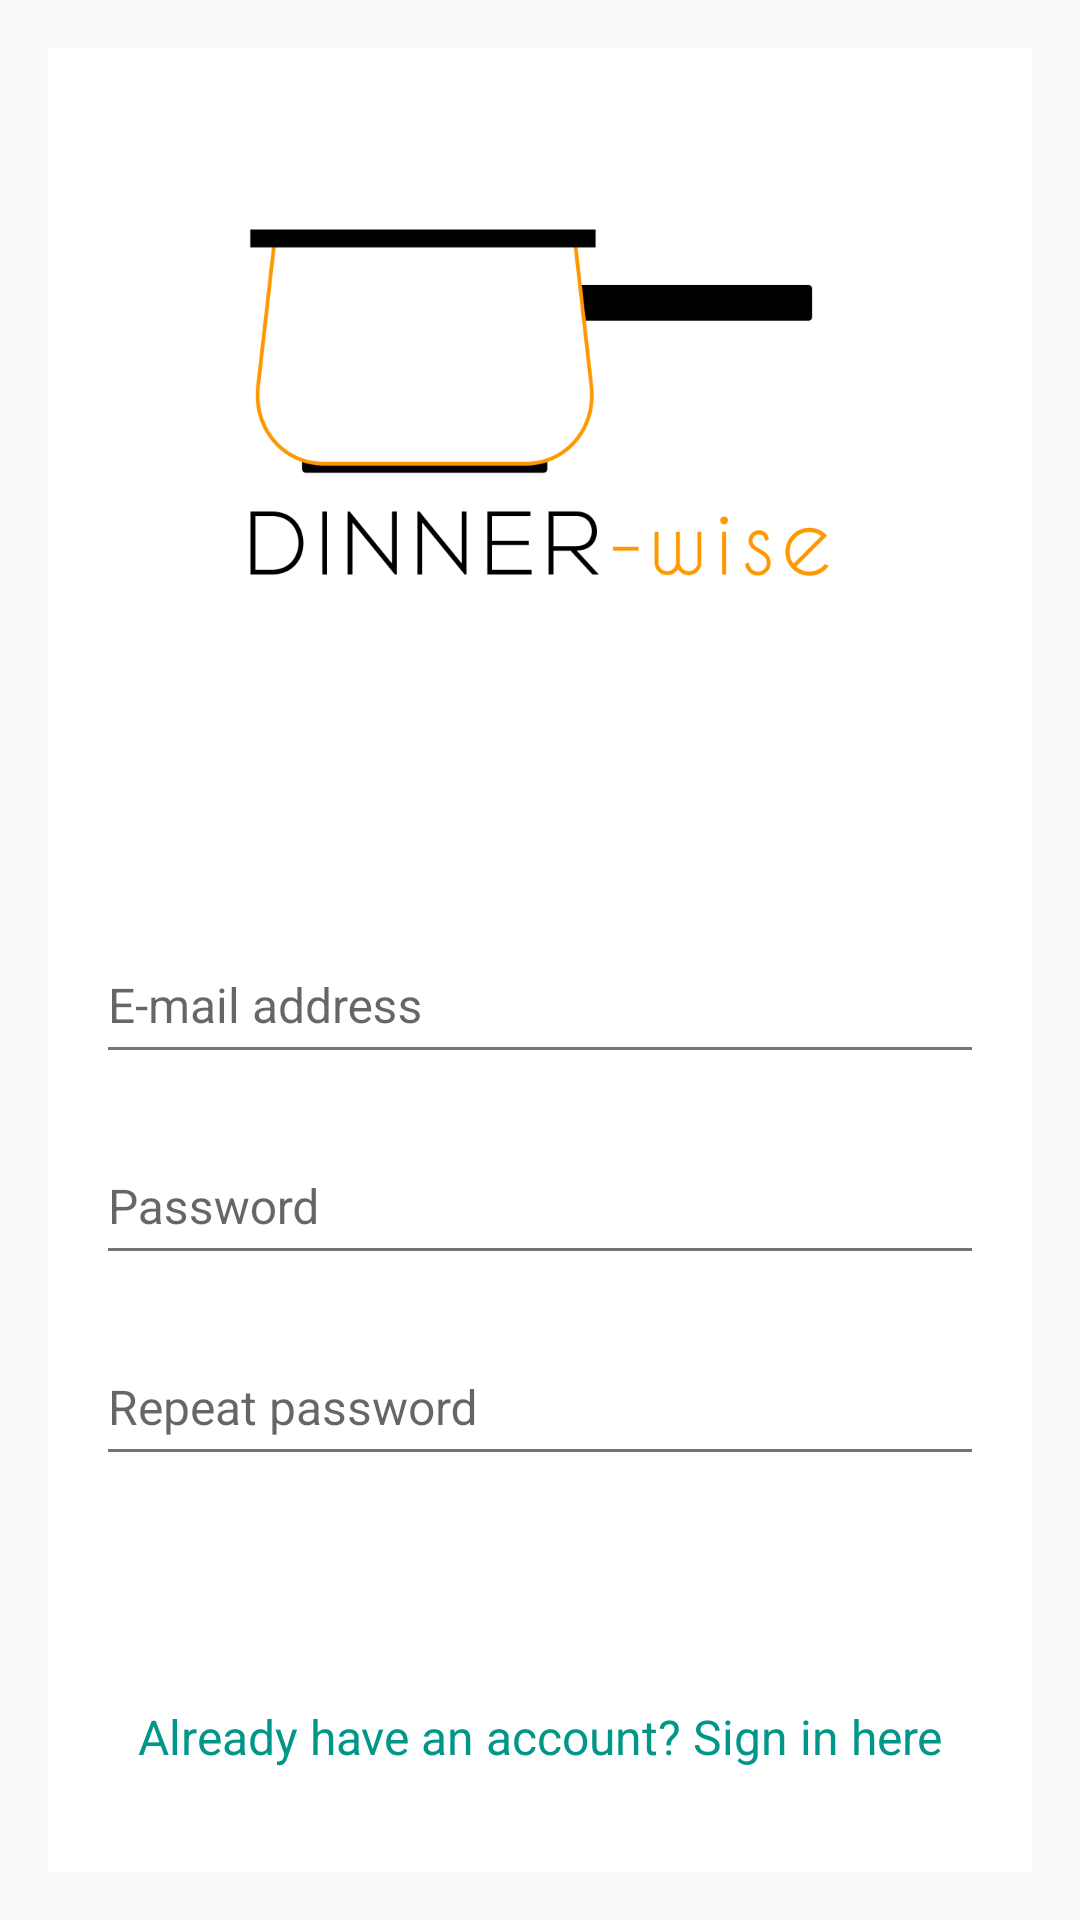

The Android layout XML behind this screen, and the referenced resources:
<!-- AndroidManifest.xml: application theme DinnerWiseTheme -->
<!-- res/layout/activity_create_account.xml -->
<?xml version="1.0" encoding="utf-8"?>
<RelativeLayout xmlns:android="http://schemas.android.com/apk/res/android"
    xmlns:tools="http://schemas.android.com/tools"
    android:layout_width="match_parent"
    android:layout_height="match_parent"
    tools:context=".activity.createaccount.CreateAccountActivity">

    <include layout="@layout/login_background"></include>

    <LinearLayout
        android:layout_width="match_parent"
        android:layout_height="match_parent"
        android:background="@null"
        android:orientation="vertical"
        android:padding="32dp"
        android:layout_alignParentBottom="true"
        android:gravity="bottom">

        <android.support.design.widget.TextInputLayout
            android:layout_width="match_parent"
            android:layout_height="wrap_content"
            android:layout_marginTop="16dp" >

            <EditText
                android:id="@+id/input_email_createAccount"
                android:layout_width="match_parent"
                android:layout_height="48dp"
                android:textSize="16sp"
                android:hint="E-mail address" />
        </android.support.design.widget.TextInputLayout>

        <android.support.design.widget.TextInputLayout
            android:layout_width="match_parent"
            android:layout_height="wrap_content"
            android:layout_marginTop="8dp" >

            <EditText
                android:id="@+id/input_password_createAccount"
                android:layout_width="match_parent"
                android:layout_height="48dp"
                android:textSize="16sp"
                android:password="true"
                android:hint="Password" />
        </android.support.design.widget.TextInputLayout>

        <android.support.design.widget.TextInputLayout
            android:layout_width="match_parent"
            android:layout_height="wrap_content"
            android:layout_marginTop="8dp" >

            <EditText
                android:id="@+id/input_repeatpassword_createAccount"
                android:layout_width="match_parent"
                android:layout_height="48dp"
                android:textSize="16sp"
                android:password="true"
                android:hint="Repeat password" />
        </android.support.design.widget.TextInputLayout>
        
        <Button
            android:id="@+id/button_createAccount"
            android:layout_width="match_parent"
            android:layout_height="36dp"
            android:text="Create Account"
            android:textAllCaps="true"
            android:textSize="16sp"
            android:textColor="@color/white"
            android:background="@drawable/button_shape"
            android:layout_marginTop="16dp"
            android:layout_marginBottom="8dp" />

        <TextView
            android:id="@+id/input_linkToSignIn"
            android:layout_width="match_parent"
            android:layout_height="40dp"
            android:layout_marginTop="16dp"
            android:text="Already have an account? Sign in here"
            android:textSize="16sp"
            android:textColor="@color/primary"
            android:textAlignment="center"
            android:clickable="true"
            android:onClick="goToLogin" />

    </LinearLayout>

</RelativeLayout>
<!-- res/layout/login_background.xml (included above) -->
<?xml version="1.0" encoding="utf-8"?>
<merge xmlns:android="http://schemas.android.com/apk/res/android">

    <ImageView
        android:layout_width="match_parent"
        android:layout_height="match_parent"
        android:src="@drawable/login_background"
        android:scaleType="centerCrop" />

    <View
        android:layout_width="match_parent"
        android:layout_height="match_parent"
        android:layout_margin="16dp"
        android:background="#EEFFFFFF"
        />

    <ImageView
        android:layout_width="200dp"
        android:layout_height="200dp"
        android:layout_marginTop="35dp"
        android:layout_centerHorizontal="true"
        android:src="@drawable/dinnerwise_logo_final"
        android:scaleType="fitXY" />

</merge>
<!-- resources referenced by this layout -->
<resources>
  <color name="primary">#009688</color>
  <color name="white">#FFFFFF</color>
  <!-- drawable dinnerwise_logo_final: png bitmap (drawable, 37377 bytes) -->
  <style name="DinnerWiseTheme" parent="@style/Theme.AppCompat.Light.DarkActionBar">
  
          <item name="colorPrimary">@color/primary</item>
          <item name="colorPrimaryDark">@color/primary_dark</item>
          <item name="colorAccent">@color/accent</item>
  
          <item name="android:textColorPrimary">@color/primary_text</item>
          <item name="android:textColorSecondary">@color/secondary_text</item>
      </style>
  <color name="primary_dark">#00796B</color>
  <color name="accent">#FF9800</color>
  <color name="primary_text">#212121</color>
  <color name="secondary_text">#757575</color>
</resources>
